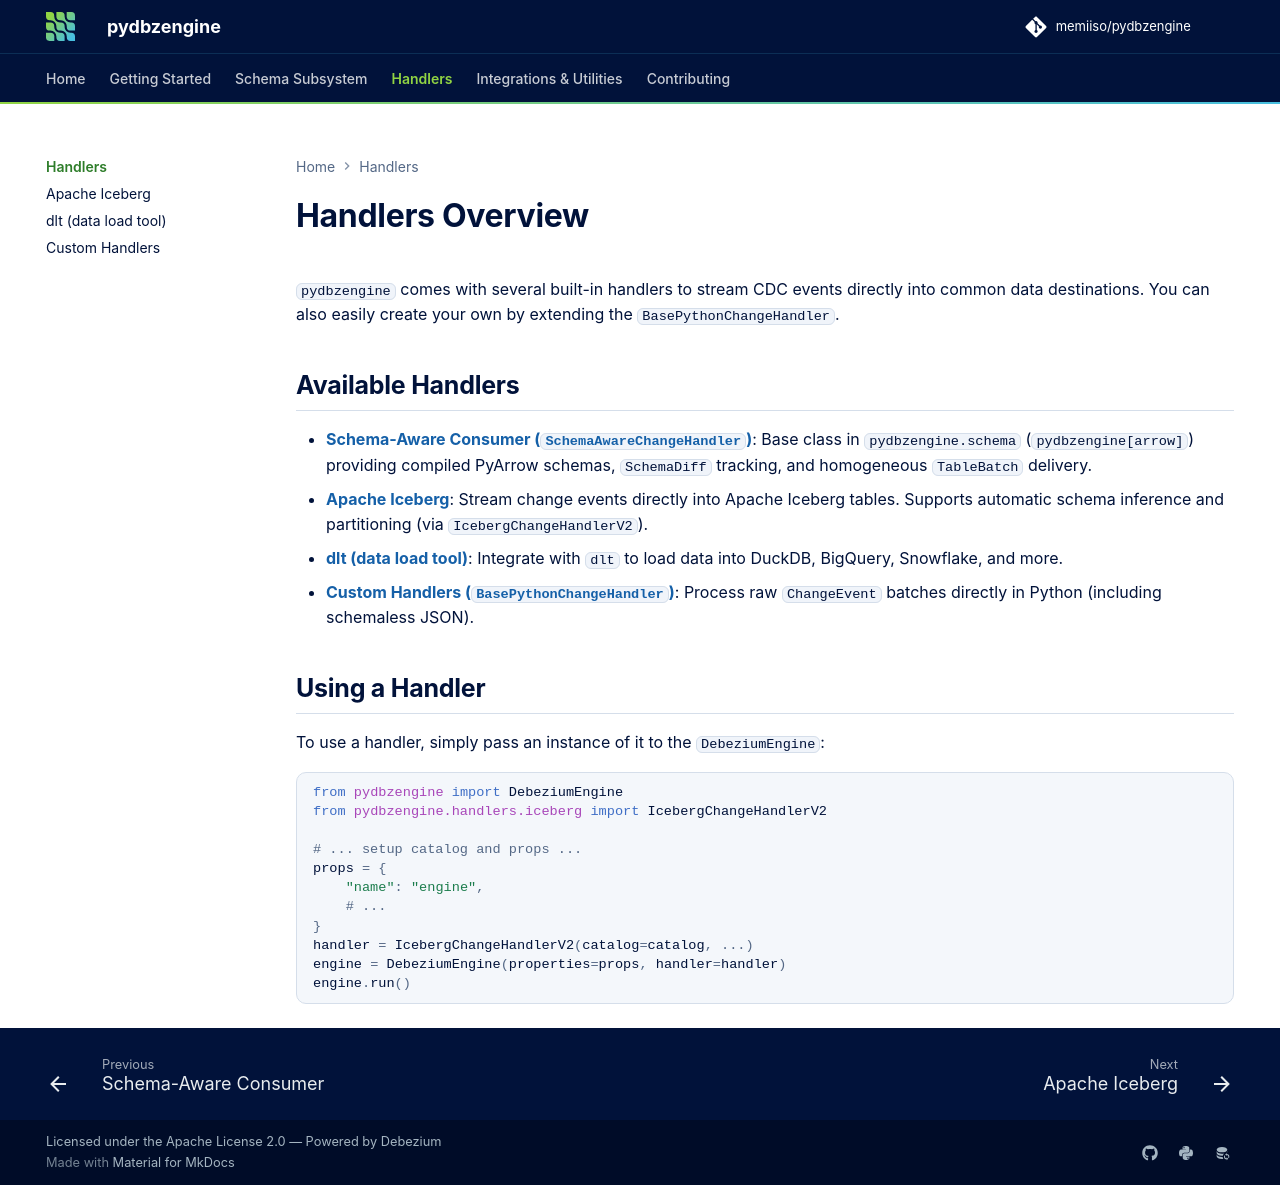

repository: memiiso/pydbzengine · page: handlers/index.html · generator: mkdocs

# Handlers Overview

`pydbzengine` comes with several built-in handlers to stream CDC events directly into common data destinations. You can also easily create your own by extending the `BasePythonChangeHandler`.

## Available Handlers

- **[Schema-Aware Consumer (`SchemaAwareChangeHandler`)](../schema/consumer.md)**: Base class in `pydbzengine.schema` (`pydbzengine[arrow]`) providing compiled PyArrow schemas, `SchemaDiff` tracking, and homogeneous `TableBatch` delivery.
- **[Apache Iceberg](iceberg.md)**: Stream change events directly into Apache Iceberg tables. Supports automatic schema inference and partitioning (via `IcebergChangeHandlerV2`).
- **[dlt (data load tool)](dlt.md)**: Integrate with `dlt` to load data into DuckDB, BigQuery, Snowflake, and more.
- **[Custom Handlers (`BasePythonChangeHandler`)](custom.md)**: Process raw `ChangeEvent` batches directly in Python (including schemaless JSON).

## Using a Handler

To use a handler, simply pass an instance of it to the `DebeziumEngine`:

```python
from pydbzengine import DebeziumEngine
from pydbzengine.handlers.iceberg import IcebergChangeHandlerV2

# ... setup catalog and props ...
props = {
    "name": "engine",
    # ...
}
handler = IcebergChangeHandlerV2(catalog=catalog, ...)
engine = DebeziumEngine(properties=props, handler=handler)
engine.run()
```
